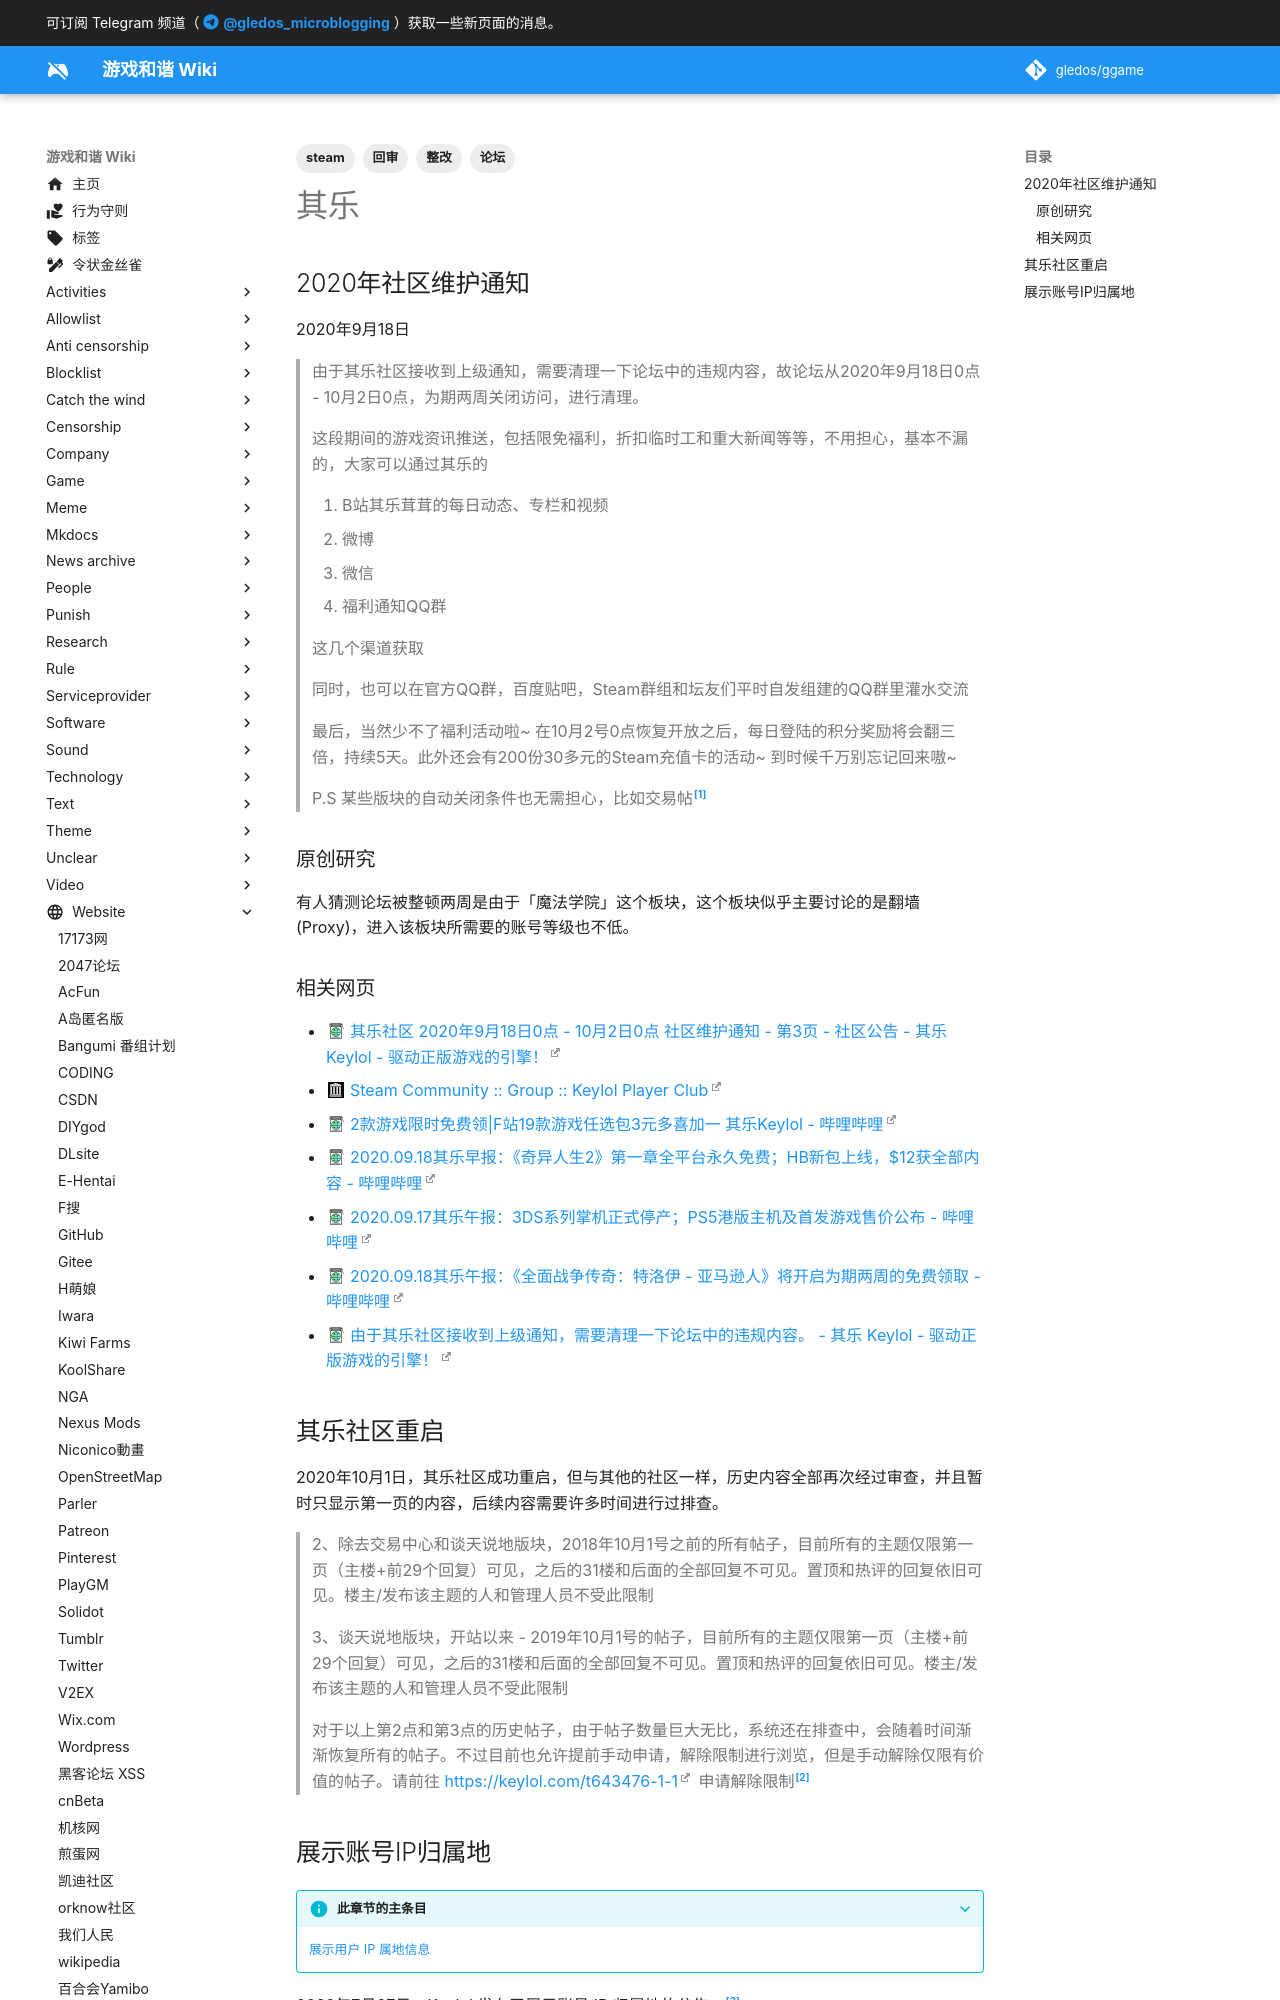

repository: gledos/ggame · page: website/其乐.html · generator: mkdocs

---
title: 其乐
description: 原蒸汽动力社区
published: true
date: "2020-11-18T04:34:12"
tags:
- steam
- 回审
- 整改
- 论坛
editor: markdown
dateCreated: "2020-10-10T09:09:02"
---

## 2020年社区维护通知

2020年9月18日

> 由于其乐社区接收到上级通知，需要清理一下论坛中的违规内容，故论坛从2020年9月18日0点 - 10月2日0点，为期两周关闭访问，进行清理。
>
> 这段期间的游戏资讯推送，包括限免福利，折扣临时工和重大新闻等等，不用担心，基本不漏的，大家可以通过其乐的
>
> 1. B站其乐茸茸的每日动态、专栏和视频
> 2. 微博
> 3. 微信
> 4. 福利通知QQ群
>
> 这几个渠道获取
>
> 同时，也可以在官方QQ群，百度贴吧，Steam群组和坛友们平时自发组建的QQ群里灌水交流
>
> 最后，当然少不了福利活动啦~ 在10月2号0点恢复开放之后，每日登陆的积分奖励将会翻三倍，持续5天。此外还会有200份30多元的Steam充值卡的活动~ 到时候千万别忘记回来嗷~
>
> P.S 某些版块的自动关闭条件也无需担心，比如交易帖[^1]

[^1]: [其乐社区 2020年9月18日0点 - 10月2日0点 社区维护通知 - 社区公告 - 其乐 Keylol - 驱动正版游戏的引擎！](https://archive.is/57kBj "https://keylol.com/t642768-1-1")

### 原创研究

有人猜测论坛被整顿两周是由于「魔法学院」这个板块，这个板块似乎主要讨论的是翻墙(Proxy)，进入该板块所需要的账号等级也不低。

### 相关网页

+ [其乐社区 2020年9月18日0点 - 10月2日0点 社区维护通知 - 第3页 - 社区公告 - 其乐 Keylol - 驱动正版游戏的引擎！](https://archive.is/HKVEx "https://keylol.com/t642768-3-1")
+ [Steam Community :: Group :: Keylol Player Club](https://web.archive.org/web/20200919034346/https://steamcommunity.com/groups/keylol-player-club/announcements/detail/2904215582014247749)
+ [2款游戏限时免费领|F站19款游戏任选包3元多喜加一 其乐Keylol - 哔哩哔哩](https://archive.is/axcv4)
+ [2020.09.18其乐早报：《奇异人生2》第一章全平台永久免费；HB新包上线，$12获全部内容 - 哔哩哔哩](https://archive.is/cdTbz)
+ [2020.09.17其乐午报：3DS系列掌机正式停产；PS5港版主机及首发游戏售价公布 - 哔哩哔哩](https://archive.is/XCC1R)
+ [2020.09.18其乐午报：《全面战争传奇：特洛伊 - 亚马逊人》将开启为期两周的免费领取 - 哔哩哔哩](https://archive.is/plhsB)
+ [由于其乐社区接收到上级通知，需要清理一下论坛中的违规内容。 - 其乐 Keylol - 驱动正版游戏的引擎！](https://archive.is/ozwzw)
